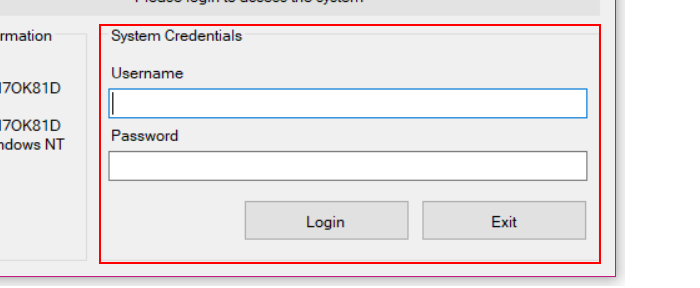
Workflow: ACME_System3_LogIn

Step 1 [try]: find 'System Credentials' (acme-system3.exe)

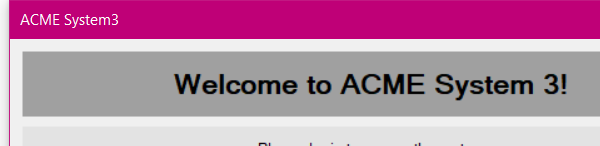
Step 2 [try]: Attach Window 'acme-system3.exe ACME' on 'Login' (acme-system3.exe)

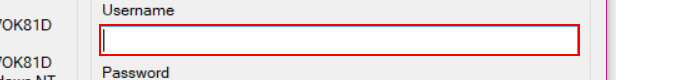
Step 3 [try]: type [in_strEmailPrompt] into 'textBox1'

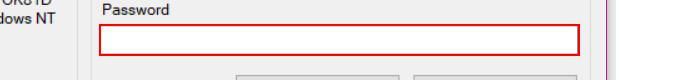
Step 4: type a value into 'textBox2'

Step 5: click on 'button1' (no picture)

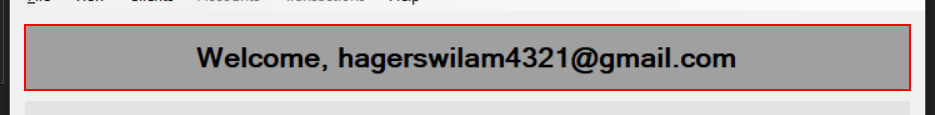
Step 6 [try]: find 'label3' (acme-system3.exe)